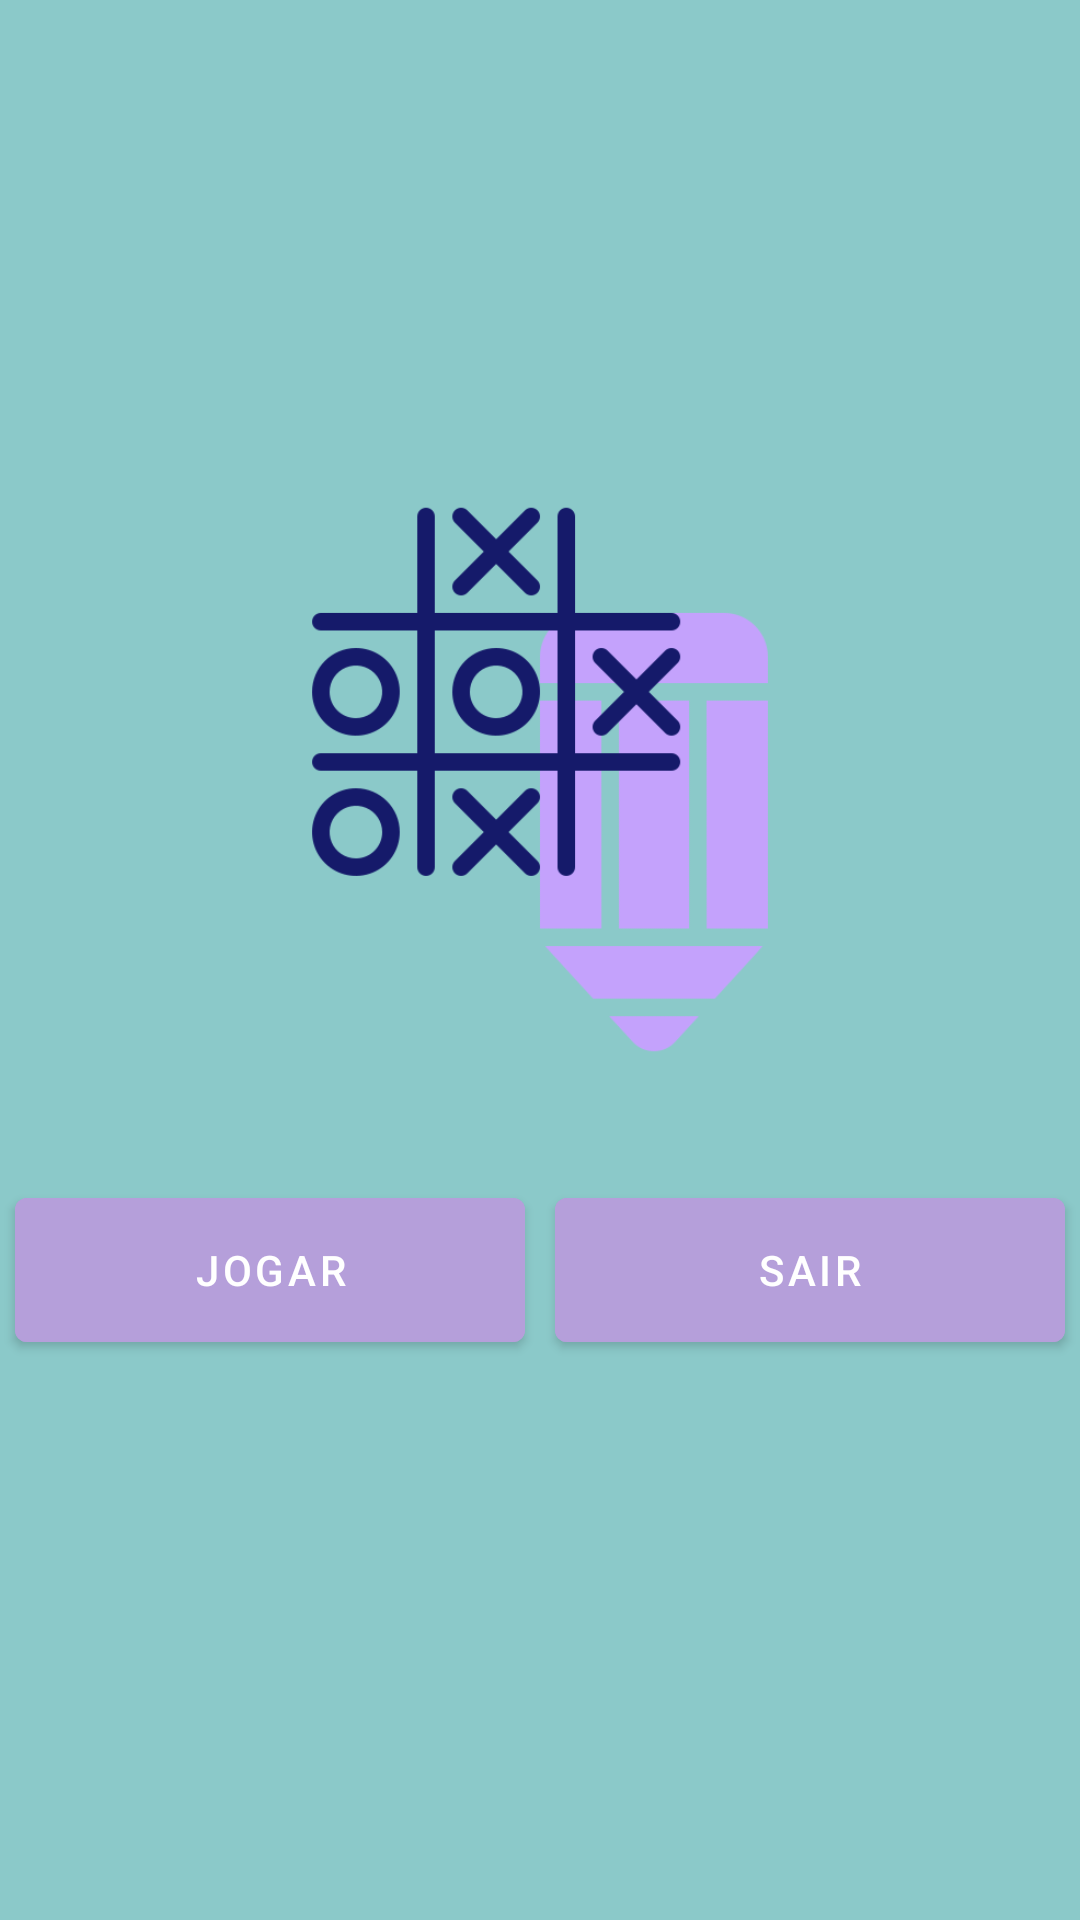

Layout XML and referenced resources for this Android screen:
<!-- AndroidManifest.xml: application theme Theme.ActivityInicial -->
<!-- res/layout/activity_jogar.xml -->
<?xml version="1.0" encoding="utf-8"?>
<LinearLayout
    xmlns:android="http://schemas.android.com/apk/res/android"
    xmlns:app="http://schemas.android.com/apk/res-auto"
    xmlns:tools="http://schemas.android.com/tools"
    android:layout_width="match_parent"
    android:layout_height="match_parent"
    tools:context=".JogarActivity"
    android:orientation="vertical"
    android:gravity="center"
    android:background="#8bc9c9">

    <ImageView
        android:layout_width="190dp"
        android:layout_height="187dp"
        android:src="@drawable/jogo"
        />

    <LinearLayout
        android:layout_width="match_parent"
        android:layout_height="wrap_content"
        android:gravity="center"
        android:layout_marginTop="40dp"
        android:layout_marginBottom="20dp">
    <Button
        android:id="@+id/jogar"
        android:layout_width="170dp"
        android:layout_height="60dp"
        android:text="Jogar"
        android:backgroundTint="#B59FDA"
        />

        <Button
            android:id="@+id/sair"
            android:layout_width="170dp"
            android:layout_height="60dp"
            android:text="Sair"
            android:layout_marginLeft="10dp"
            android:backgroundTint="#B59FDA"/>

    </LinearLayout>


</LinearLayout>
<!-- resources referenced by this layout -->
<resources>
  <!-- drawable jogo: png bitmap (drawable-v24, 17620 bytes) -->
  <style name="Theme.ActivityInicial" parent="Theme.MaterialComponents.DayNight.NoActionBar">
          
          <item name="colorPrimary">@color/purple_500</item>
          <item name="colorPrimaryVariant">@color/purple_700</item>
          <item name="colorOnPrimary">@color/white</item>
          
          <item name="colorSecondary">@color/teal_200</item>
          <item name="colorSecondaryVariant">@color/teal_700</item>
          <item name="colorOnSecondary">@color/black</item>
          
          <item name="android:statusBarColor" tools:targetApi="l">?attr/colorPrimaryVariant</item>
          
      </style>
  <!-- not gathered from this repository: default colours our renderer supplied (Android Studio template values) -->
  <color name="purple_500">#FF6200EE</color>
  <color name="purple_700">#FF3700B3</color>
  <color name="teal_200">#FF03DAC5</color>
  <color name="teal_700">#FF018786</color>
  <color name="black">#FF000000</color>
  <color name="white">#FFFFFFFF</color>
</resources>
